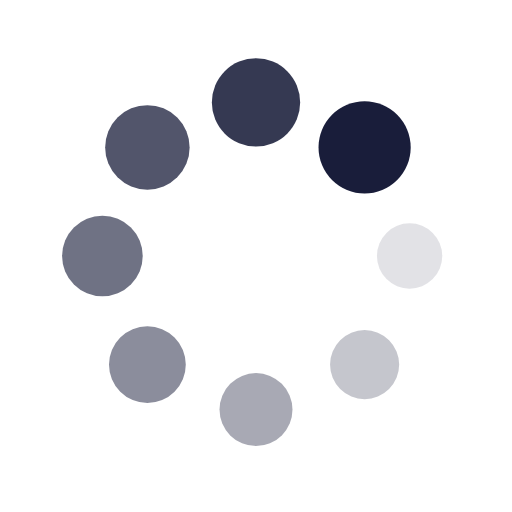
t = 0.00 s
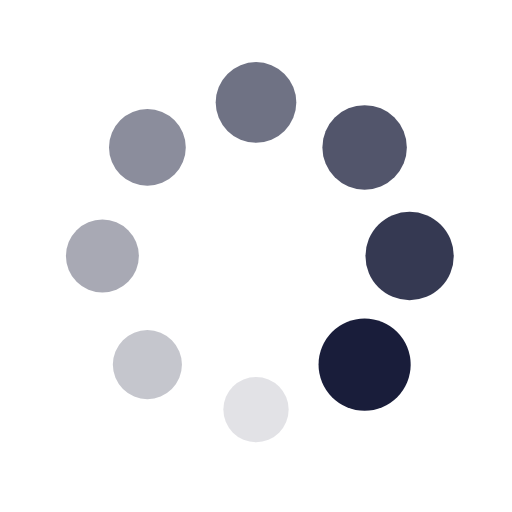
t = 0.25 s
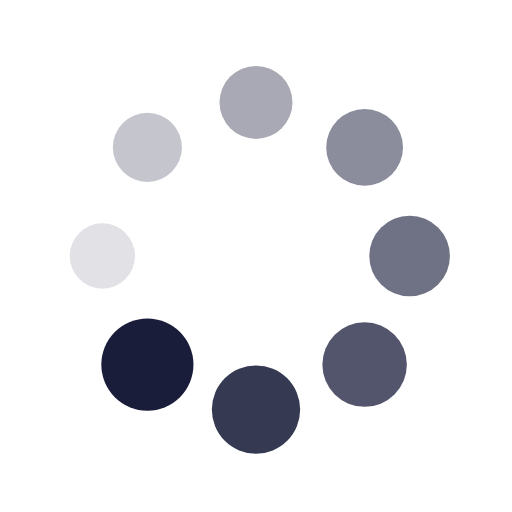
t = 0.50 s
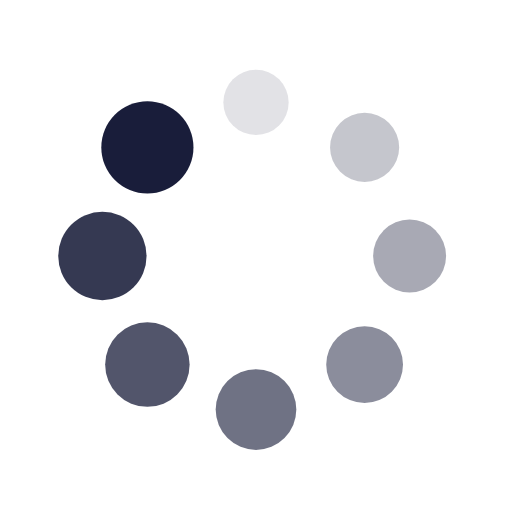
t = 0.75 s

The animated SVG that drew these frames (rendered in a browser with its animation timeline set to each time). Animation: 16 SMIL elements (animate=8,animateTransform=8); one cycle of 1.00 s, repeats indefinitely.

<?xml version="1.0" encoding="utf-8"?>
<svg xmlns="http://www.w3.org/2000/svg" xmlns:xlink="http://www.w3.org/1999/xlink" style="margin: auto; background: rgb(255, 255, 255); display: block; shape-rendering: auto;" width="200px" height="200px" viewBox="0 0 100 100" preserveAspectRatio="xMidYMid">
<g transform="translate(80,50)">
<g transform="rotate(0)">
<circle cx="0" cy="0" r="6" fill="#191d3a" fill-opacity="1">
  <animateTransform attributeName="transform" type="scale" begin="-0.875s" values="1.5 1.5;1 1" keyTimes="0;1" dur="1s" repeatCount="indefinite"></animateTransform>
  <animate attributeName="fill-opacity" keyTimes="0;1" dur="1s" repeatCount="indefinite" values="1;0" begin="-0.875s"></animate>
</circle>
</g>
</g><g transform="translate(71.21320343559643,71.21320343559643)">
<g transform="rotate(45)">
<circle cx="0" cy="0" r="6" fill="#191d3a" fill-opacity="0.875">
  <animateTransform attributeName="transform" type="scale" begin="-0.75s" values="1.5 1.5;1 1" keyTimes="0;1" dur="1s" repeatCount="indefinite"></animateTransform>
  <animate attributeName="fill-opacity" keyTimes="0;1" dur="1s" repeatCount="indefinite" values="1;0" begin="-0.75s"></animate>
</circle>
</g>
</g><g transform="translate(50,80)">
<g transform="rotate(90)">
<circle cx="0" cy="0" r="6" fill="#191d3a" fill-opacity="0.75">
  <animateTransform attributeName="transform" type="scale" begin="-0.625s" values="1.5 1.5;1 1" keyTimes="0;1" dur="1s" repeatCount="indefinite"></animateTransform>
  <animate attributeName="fill-opacity" keyTimes="0;1" dur="1s" repeatCount="indefinite" values="1;0" begin="-0.625s"></animate>
</circle>
</g>
</g><g transform="translate(28.786796564403577,71.21320343559643)">
<g transform="rotate(135)">
<circle cx="0" cy="0" r="6" fill="#191d3a" fill-opacity="0.625">
  <animateTransform attributeName="transform" type="scale" begin="-0.5s" values="1.5 1.5;1 1" keyTimes="0;1" dur="1s" repeatCount="indefinite"></animateTransform>
  <animate attributeName="fill-opacity" keyTimes="0;1" dur="1s" repeatCount="indefinite" values="1;0" begin="-0.5s"></animate>
</circle>
</g>
</g><g transform="translate(20,50.00000000000001)">
<g transform="rotate(180)">
<circle cx="0" cy="0" r="6" fill="#191d3a" fill-opacity="0.5">
  <animateTransform attributeName="transform" type="scale" begin="-0.375s" values="1.5 1.5;1 1" keyTimes="0;1" dur="1s" repeatCount="indefinite"></animateTransform>
  <animate attributeName="fill-opacity" keyTimes="0;1" dur="1s" repeatCount="indefinite" values="1;0" begin="-0.375s"></animate>
</circle>
</g>
</g><g transform="translate(28.78679656440357,28.786796564403577)">
<g transform="rotate(225)">
<circle cx="0" cy="0" r="6" fill="#191d3a" fill-opacity="0.375">
  <animateTransform attributeName="transform" type="scale" begin="-0.25s" values="1.5 1.5;1 1" keyTimes="0;1" dur="1s" repeatCount="indefinite"></animateTransform>
  <animate attributeName="fill-opacity" keyTimes="0;1" dur="1s" repeatCount="indefinite" values="1;0" begin="-0.25s"></animate>
</circle>
</g>
</g><g transform="translate(49.99999999999999,20)">
<g transform="rotate(270)">
<circle cx="0" cy="0" r="6" fill="#191d3a" fill-opacity="0.25">
  <animateTransform attributeName="transform" type="scale" begin="-0.125s" values="1.5 1.5;1 1" keyTimes="0;1" dur="1s" repeatCount="indefinite"></animateTransform>
  <animate attributeName="fill-opacity" keyTimes="0;1" dur="1s" repeatCount="indefinite" values="1;0" begin="-0.125s"></animate>
</circle>
</g>
</g><g transform="translate(71.21320343559643,28.78679656440357)">
<g transform="rotate(315)">
<circle cx="0" cy="0" r="6" fill="#191d3a" fill-opacity="0.125">
  <animateTransform attributeName="transform" type="scale" begin="0s" values="1.5 1.5;1 1" keyTimes="0;1" dur="1s" repeatCount="indefinite"></animateTransform>
  <animate attributeName="fill-opacity" keyTimes="0;1" dur="1s" repeatCount="indefinite" values="1;0" begin="0s"></animate>
</circle>
</g>
</g>
<!-- [ldio] generated by https://loading.io/ --></svg>
